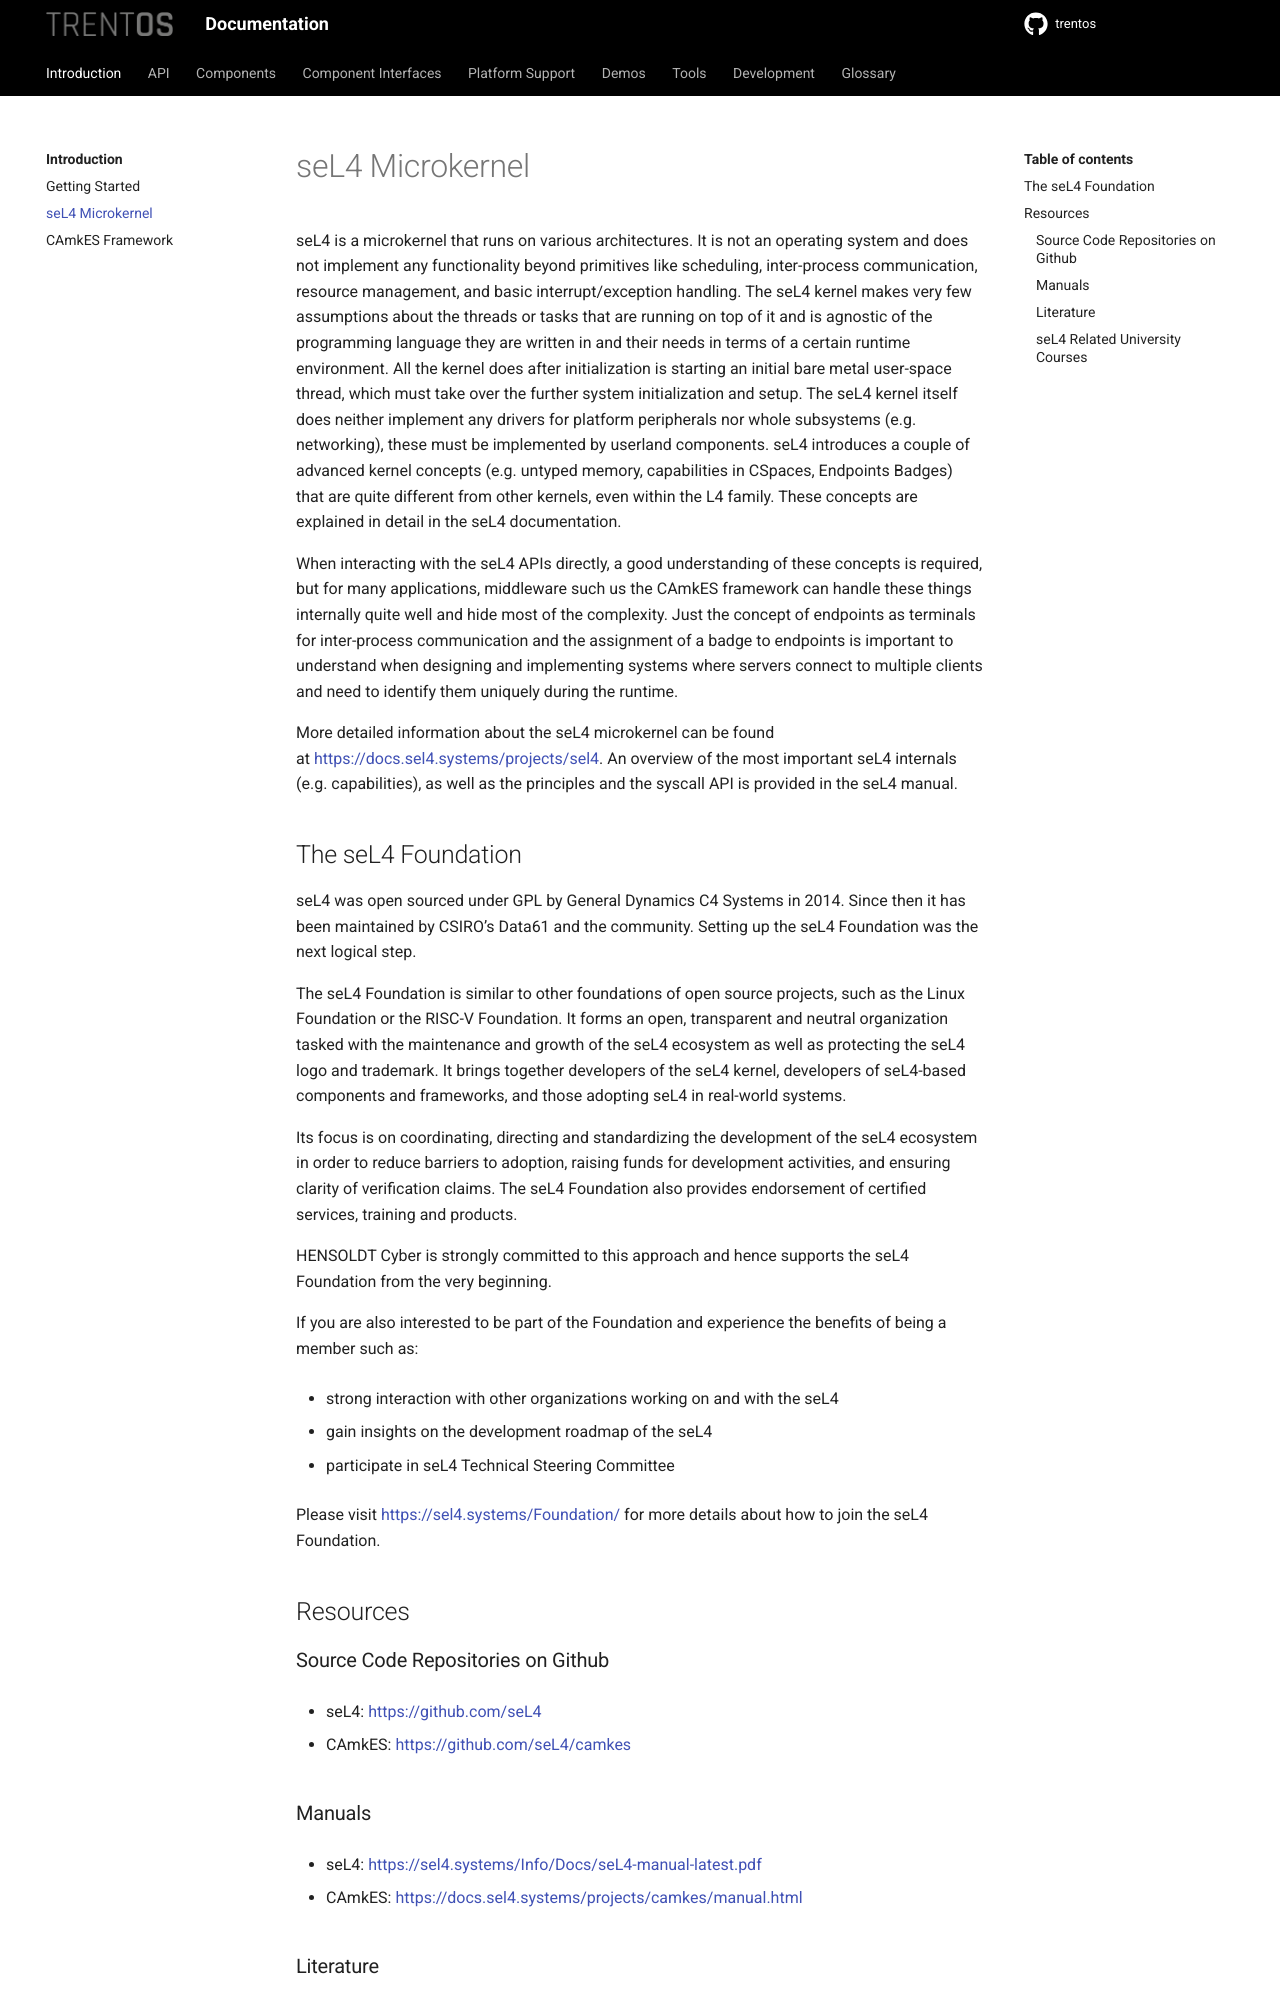

repository: TRENT-OS/trentos · page: introduction/sel4.html · generator: sphinx

# seL4 Microkernel

seL4 is a microkernel that runs on various architectures. It is not an
operating system and does not implement any functionality beyond
primitives like scheduling, inter-process communication, resource
management, and basic interrupt/exception handling. The seL4 kernel
makes very few assumptions about the threads or tasks that are running
on top of it and is agnostic of the programming language they are
written in and their needs in terms of a certain runtime environment.
All the kernel does after initialization is starting an initial bare
metal user-space thread, which must take over the further system
initialization and setup. The seL4 kernel itself does neither implement
any drivers for platform peripherals nor whole subsystems (e.g.
networking), these must be implemented by userland components. seL4
introduces a couple of advanced kernel concepts (e.g. untyped memory,
capabilities in CSpaces, Endpoints Badges) that are quite different from
other kernels, even within the L4 family. These concepts are explained
in detail in the seL4 documentation.

When interacting with the seL4 APIs directly, a good understanding of
these concepts is required, but for many applications, middleware such
us the CAmkES framework can handle these things internally quite well
and hide most of the complexity. Just the concept of endpoints as
terminals for inter-process communication and the assignment of a badge
to endpoints is important to understand when designing and implementing
systems where servers connect to multiple clients and need to identify
them uniquely during the runtime.

More detailed information about the seL4 microkernel can be found
at [https://docs.sel4.systems/projects/sel4](https://docs.sel4.systems/projects/sel4/).
An overview of the most important seL4 internals (e.g. capabilities), as
well as the principles and the syscall API is provided in the seL4
manual.

## The seL4 Foundation

seL4 was open sourced under GPL by General Dynamics C4 Systems in 2014.
Since then it has been maintained by CSIRO\'s Data61 and the community.
Setting up the seL4 Foundation was the next logical step.

The seL4 Foundation is similar to other foundations of open source projects,
such as the Linux Foundation or the RISC-V Foundation. It forms an open,
transparent and neutral organization tasked with the maintenance and growth of
the seL4 ecosystem as well as protecting the seL4 logo and trademark. It brings
together developers of the seL4 kernel, developers of seL4-based components and
frameworks, and those adopting seL4 in real-world systems.

Its focus is on coordinating, directing and standardizing the development of the
seL4 ecosystem in order to reduce barriers to adoption, raising funds for
development activities, and ensuring clarity of verification claims. The seL4
Foundation also provides endorsement of certified services, training and
products.

HENSOLDT Cyber is strongly committed to this approach and hence supports the
seL4 Foundation from the very beginning.

If you are also interested to be part of the Foundation and experience the
benefits of being a member such as:

- strong interaction with other organizations working on and with the seL4
- gain insights on the development roadmap of the seL4
- participate in seL4 Technical Steering Committee

Please visit <https://sel4.systems/Foundation/> for more details about how to
join the seL4 Foundation.

## Resources
